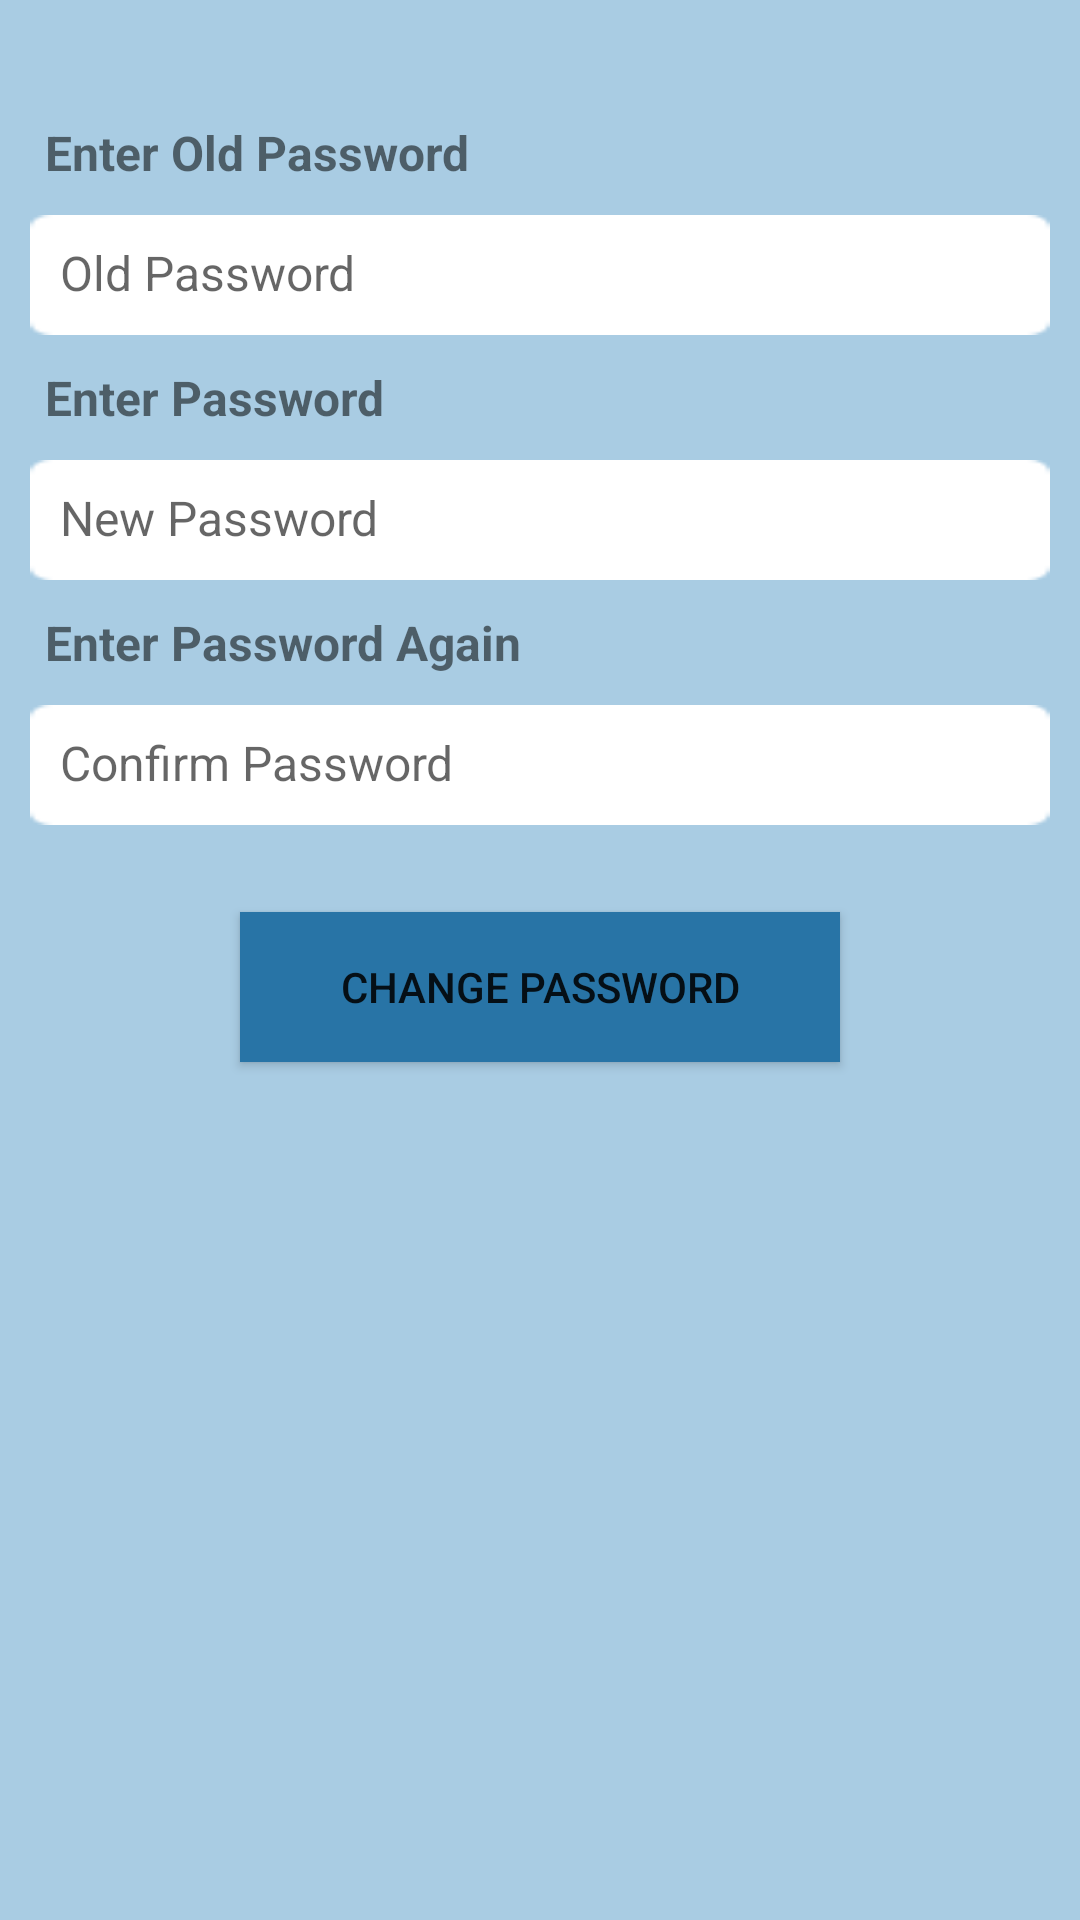

Here is an Android app screen rendered from its layout file. Give the layout XML and the strings, colors and styles it references.
<!-- AndroidManifest.xml: application theme AppTheme -->
<!-- res/layout/activity_change_password.xml -->
<?xml version="1.0" encoding="utf-8"?>
<LinearLayout
    android:layout_height="match_parent"
    android:layout_width="match_parent"
    android:orientation="vertical"
    android:id="@+id/root"
    android:background="#a9cce3"
    xmlns:android="http://schemas.android.com/apk/res/android">



    <TextView
        android:layout_marginTop="40dp"
        android:layout_marginLeft="15dp"
        android:layout_height="wrap_content"
        android:layout_width="wrap_content"
        android:id="@+id/TextView_oldPwd1"
        android:textSize="16sp"
        android:text="Enter Old Password"
        android:textStyle="bold" />
    <EditText
        android:background="@drawable/edittext"
        android:layout_height="40dp"
        android:layout_width="match_parent"
        android:textSize="16sp"
        android:id="@+id/EditText_oldPwd"
        android:hint="Old Password"
        android:padding="10dp"
        android:layout_margin="10dp"
        android:inputType="textPassword" />
    <TextView
        android:layout_height="wrap_content"
        android:layout_width="wrap_content"
        android:layout_marginLeft="15dp"
        android:id="@+id/TextView_Pwd1"
        android:textSize="16sp"
        android:text="Enter Password"
        android:textStyle="bold" />
    <EditText
        android:background="@drawable/edittext"
        android:layout_height="40dp"
        android:layout_width="match_parent"
        android:layout_margin="10dp"
        android:textSize="16sp"
        android:hint="New Password"
        android:padding="10dp"
        android:id="@+id/EditText_Pwd1"
        android:inputType="textPassword" />
    <TextView
        android:layout_height="wrap_content"
        android:layout_width="wrap_content"
        android:id="@+id/TextView_Pwd2"
        android:layout_marginLeft="15dp"
        android:text="Enter Password Again"
        android:textSize="16sp"
        android:textStyle="bold" />
    <EditText
        android:background="@drawable/edittext"
        android:layout_height="40dp"
        android:layout_width="match_parent"
        android:textSize="16sp"
        android:hint="Confirm Password"
        android:padding="10dp"
        android:layout_margin="10dp"
        android:id="@+id/EditText_Pwd2"
        android:inputType="textPassword" />
    <TextView
        android:layout_height="wrap_content"
        android:layout_width="match_parent"
        android:id="@+id/TextView_PwdProblem"
        android:textStyle="bold"
        android:gravity="center" />


    <Button
        android:onClick="changePasswordClick"
        android:background="#2874a6"
        android:layout_width="200dp"
        android:layout_height="50dp"
        android:layout_gravity="center"
        android:text="Change password"/>
</LinearLayout>
<!-- resources referenced by this layout -->
<resources>
  <!-- drawable edittext: png bitmap (drawable, 371 bytes) -->
  <style name="AppTheme" parent="Theme.AppCompat.Light.DarkActionBar">
          
          <item name="colorPrimary">@color/TeenSafeActionBar</item>
          <item name="colorPrimaryDark">@android:color/holo_blue_light</item>
          <item name="colorAccent">#007fff</item>
      </style>
  <color name="TeenSafeActionBar">#2ba6d2</color>
</resources>
